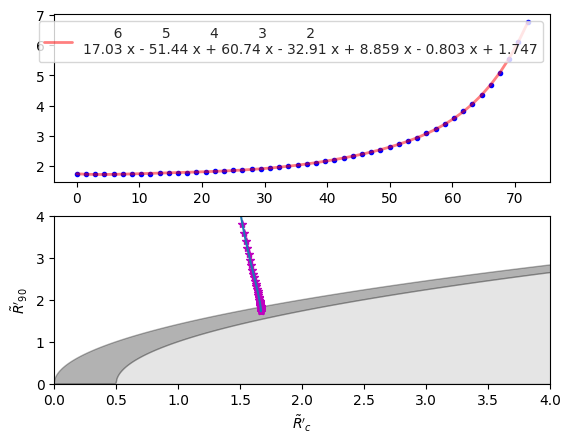

The script that saved this image:

import numpy as np
import matplotlib.pyplot as plt
import seaborn as sns
from scipy.interpolate import interp1d
############### Projected characteristic radii functions ###############

def f(i, Tc):
    """
    Part of equations (44), (45) and (47)
    """
    return np.sqrt(1 + Tc*np.tan(np.radians(i))**2)

def R0_proj(Rc, Tc, i):
    """
    Projected Radius at the Symmetry Axis
    """
    return 1 + Rc*(f(i, Tc) - 1)/Tc 

def elliptic_proj(Rc, Tc, i):
    """
    Projection of the ellipsoidal head. Equations (45) and (47)
    """
    Rc_p = Rc/(np.cos(np.radians(i))**2*f(i, Tc)*R0_proj(Rc, Tc, i))
    R90_p = np.sqrt(2*Rc*f(i, Tc) - Tc*R0_proj(Rc, Tc, i))/(np.cos(np.radians(i))*f(i, Tc)*np.sqrt(R0_proj(Rc, Tc, i)))
    return Rc_p, R90_p

def parabolic_proj(Rc, i):
    """
    Projection of parabolic fit to the tail. Equation (A10)
    """
    Rc_p = Rc/(np.cos(np.radians(i))**2 + 0.5*Rc*np.sin(np.radians(i))**2)
    R90_p = np.sqrt(2*Rc_p)
    return Rc_p, R90_p

######################## Real Wilkin Solution ##########################

theta = np.linspace(0, np.pi, 500, endpoint=False)
R = np.zeros_like(theta)
for j, t in enumerate(theta):
    if j == 0:
        R[j] = 1
    else:
        R[j] = np.sqrt(3*(1-t/np.tan(t))/np.sin(t)**2)

def Wilkin_R90(i, t, R):
    """
    Wilkin solution projection to obtain R'_90
    """

    def tangent_phi(x, y):
        """
        Azimutal angle tangent to LOS
        """
        tan_alpha = np.diff(y)/np.diff(x)
        return np.tan(np.radians(i))*tan_alpha
    x, y = R*np.cos(t), R*np.sin(t)
    RR, tt = R[:-1], t[:-1]
    xt = RR*(np.cos(tt)*np.cos(np.radians(i)) - np.sin(tt)*tangent_phi(x, y)*np.sin(np.radians(i)))
    yt = RR*np.sqrt(1- tangent_phi(x, y)**2)
    mask = np.isfinite(yt)
    Rt = np.hypot(xt[mask], yt[mask])
    tht = np.arctan2(yt[mask], xt[mask])
    Rt_int = interp1d(tht, Rt)
    return Rt_int(0.5*np.pi)

################ Non projected characteristic radii ####################

Rc = 5./3
R90 = np.sqrt(3.)

################ Conic parameters (Head and tail) ######################

Tch = 2*Rc - R90**2
Rct = 0.865
x0t = 2.94611

###################### Set inclination array ###########################

inc = np.linspace(0, 72)
inc_cut_1 = 55
inc_cut_2 = 70
fig = plt.figure()
ax1 = fig.add_subplot(2, 1, 1)
ax2 = fig.add_subplot(2, 1, 2)
wR90 = []
wRc = []
######################## Loop over inclination #########################
sns.set_style("white")
for i in inc:
    Rcph, R90ph = elliptic_proj(Rc, Tch, i)
    Rcpt, R90pt = parabolic_proj(Rct, i)
    ax2.plot(Rcph, Wilkin_R90(i, theta, R), "m*")
#    if i < inc_cut_1:
#        ax2.plot(Rcph, R90ph, "bo")
#    elif i < inc_cut_2:
#        ax2.plot(Rcph, R90pt, "go")
#    else:
#        ax2.plot(Rcpt, R90pt, "ro")
    wR90.append(Wilkin_R90(i, theta, R))
    wRc.append(Rcph)
Rc_grid = np.linspace(0, 10, 2000)
R90_grid = np.sqrt(2*Rc_grid)
R90_grid_s = np.sqrt(2*Rc_grid - 1.0)
R90_grid_s[~np.isfinite(R90_grid_s)] = 0.0
ax1.plot(inc, wR90, "b.")
p_fit_c = np.polyfit(np.array(np.radians(inc)), np.array(wR90), 6)
p_fit = np.poly1d(p_fit_c)
ax1.plot(np.array(inc), p_fit(np.array(np.radians(inc))), "r-", lw=2, alpha=0.5,
         label=p_fit)
ax2.plot(np.array(wRc), p_fit(np.array(np.radians(inc))))
ax2.fill_between(Rc_grid, 0, R90_grid_s, color="k", alpha=0.1)
ax2.fill_between(Rc_grid, R90_grid_s, R90_grid, color="k", alpha=0.3)
ax2.set_xlabel(r"$\tilde{R}'_c$")
ax2.set_ylabel(r"$\tilde{R}'_{90}$")
ax2.set_xlim(0, 4)
ax2.set_ylim(0, 4)
ax1.legend()
fig.savefig("Wilkin_projected.pdf")
